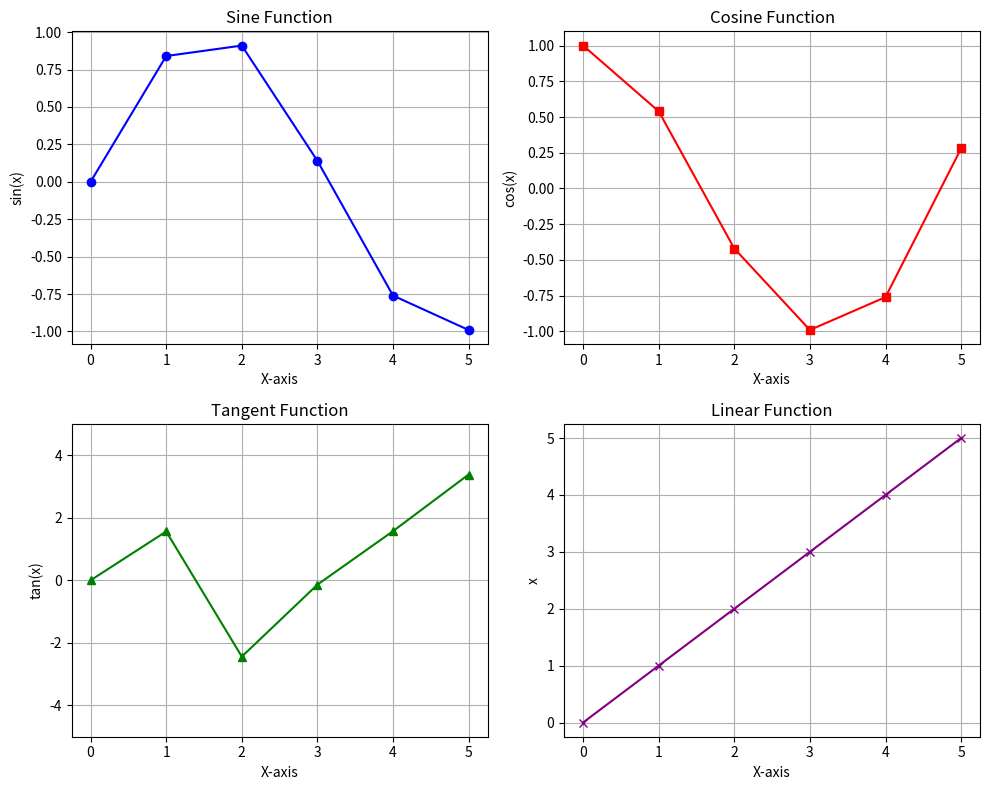

This figure's Python source:
import matplotlib.pyplot as plt

# Sample data points
x_sin = [0, 1, 2, 3, 4, 5]
y_sin = [0, 0.84, 0.91, 0.14, -0.76, -0.99]  # Sine function data points

x_cos = [0, 1, 2, 3, 4, 5]
y_cos = [1, 0.54, -0.42, -0.99, -0.76, 0.28]  # Cosine function data points

x_tan = [0, 1, 2, 3, 4, 5]
y_tan = [0, 1.56, -2.44, -0.14, 1.57, 3.38]  # Tangent function data points

x_linear = [0, 1, 2, 3, 4, 5]
y_linear = [0, 1, 2, 3, 4, 5]  # Linear function data points

# Create multiple plots
plt.figure(figsize=(10, 8))

# First plot (Sine)
plt.subplot(2, 2, 1)  # 2 rows, 2 columns, 1st subplot
plt.plot(x_sin, y_sin, color='blue', marker='o')
plt.title('Sine Function')
plt.xlabel('X-axis')
plt.ylabel('sin(x)')
plt.grid(True)

# Second plot (Cosine)
plt.subplot(2, 2, 2)  # 2nd subplot
plt.plot(x_cos, y_cos, color='red', marker='s')
plt.title('Cosine Function')
plt.xlabel('X-axis')
plt.ylabel('cos(x)')
plt.grid(True)

# Third plot (Tangent)
plt.subplot(2, 2, 3)  # 3rd subplot
plt.plot(x_tan, y_tan, color='green', marker='^')
plt.title('Tangent Function')
plt.xlabel('X-axis')
plt.ylabel('tan(x)')
plt.ylim(-5, 5)  # Limit y-axis for better visualization
plt.grid(True)

# Fourth plot (Linear)
plt.subplot(2, 2, 4)  # 4th subplot
plt.plot(x_linear, y_linear, color='purple', marker='x')
plt.title('Linear Function')
plt.xlabel('X-axis')
plt.ylabel('x')
plt.grid(True)

# Adjust layout and show the plot
plt.tight_layout()
plt.show()
